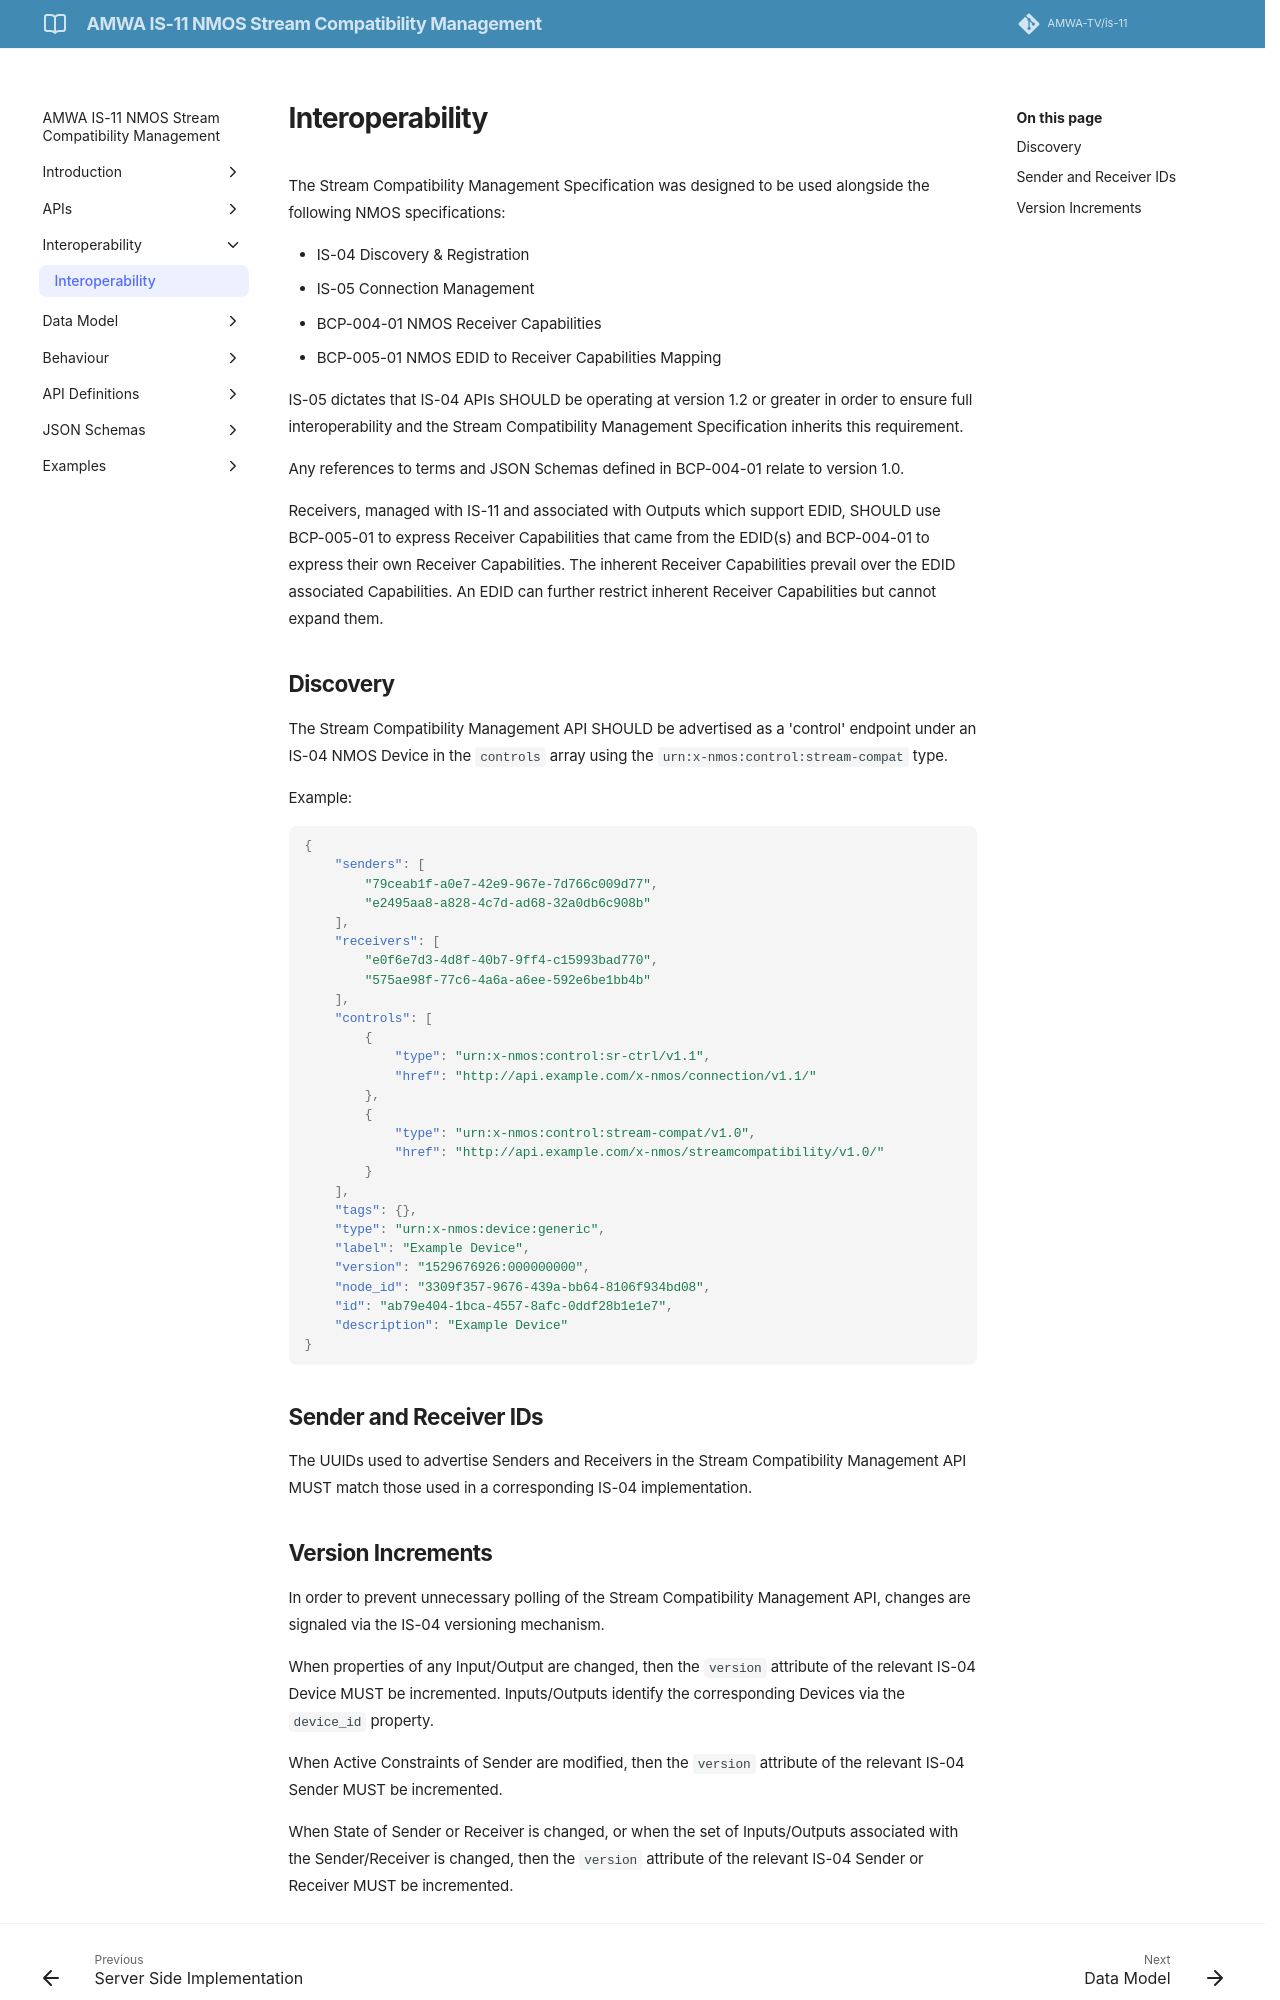

repository: AMWA-TV/is-11 · page: v1.0.0/Interoperability/index.html · generator: jekyll

# Interoperability

The Stream Compatibility Management Specification was designed to be used alongside the following NMOS specifications:

* IS-04 Discovery & Registration
* IS-05 Connection Management
* BCP-004-01 NMOS Receiver Capabilities
* BCP-005-01 NMOS EDID to Receiver Capabilities Mapping

IS-05 dictates that IS-04 APIs SHOULD be operating at version 1.2 or greater in order to ensure full interoperability and the Stream Compatibility Management Specification inherits this requirement.

Any references to terms and JSON Schemas defined in BCP-004-01 relate to version 1.0.

Receivers, managed with IS-11 and associated with Outputs which support EDID, SHOULD use BCP-005-01 to express Receiver Capabilities that came from the EDID(s) and BCP-004-01 to express their own Receiver Capabilities.
The inherent Receiver Capabilities prevail over the EDID associated Capabilities.
An EDID can further restrict inherent Receiver Capabilities but cannot expand them.

## Discovery

The Stream Compatibility Management API SHOULD be advertised as a 'control' endpoint under an IS-04 NMOS Device in the `controls` array using the `urn:x-nmos:control:stream-compat` type.

Example:

```json
{
    "senders": [
        "79ceab1f-a0e7-42e9-967e-7d766c009d77",
        "e2495aa8-a828-4c7d-ad68-32a0db6c908b"
    ],
    "receivers": [
        "e0f6e7d3-4d8f-40b7-9ff4-c15993bad770",
        "575ae98f-77c6-4a6a-a6ee-592e6be1bb4b"
    ],
    "controls": [
        {
            "type": "urn:x-nmos:control:sr-ctrl/v1.1",
            "href": "http://api.example.com/x-nmos/connection/v1.1/"
        },
        {
            "type": "urn:x-nmos:control:stream-compat/v1.0",
            "href": "http://api.example.com/x-nmos/streamcompatibility/v1.0/"
        }
    ],
    "tags": {},
    "type": "urn:x-nmos:device:generic",
    "label": "Example Device",
    "version": "1529676926:000000000",
    "node_id": "3309f357-9676-439a-bb64-8106f934bd08",
    "id": "ab79e404-1bca-4557-8afc-0ddf28b1e1e7",
    "description": "Example Device"
}
```

## Sender and Receiver IDs

The UUIDs used to advertise Senders and Receivers in the Stream Compatibility Management API MUST match those used in a corresponding IS-04 implementation.
